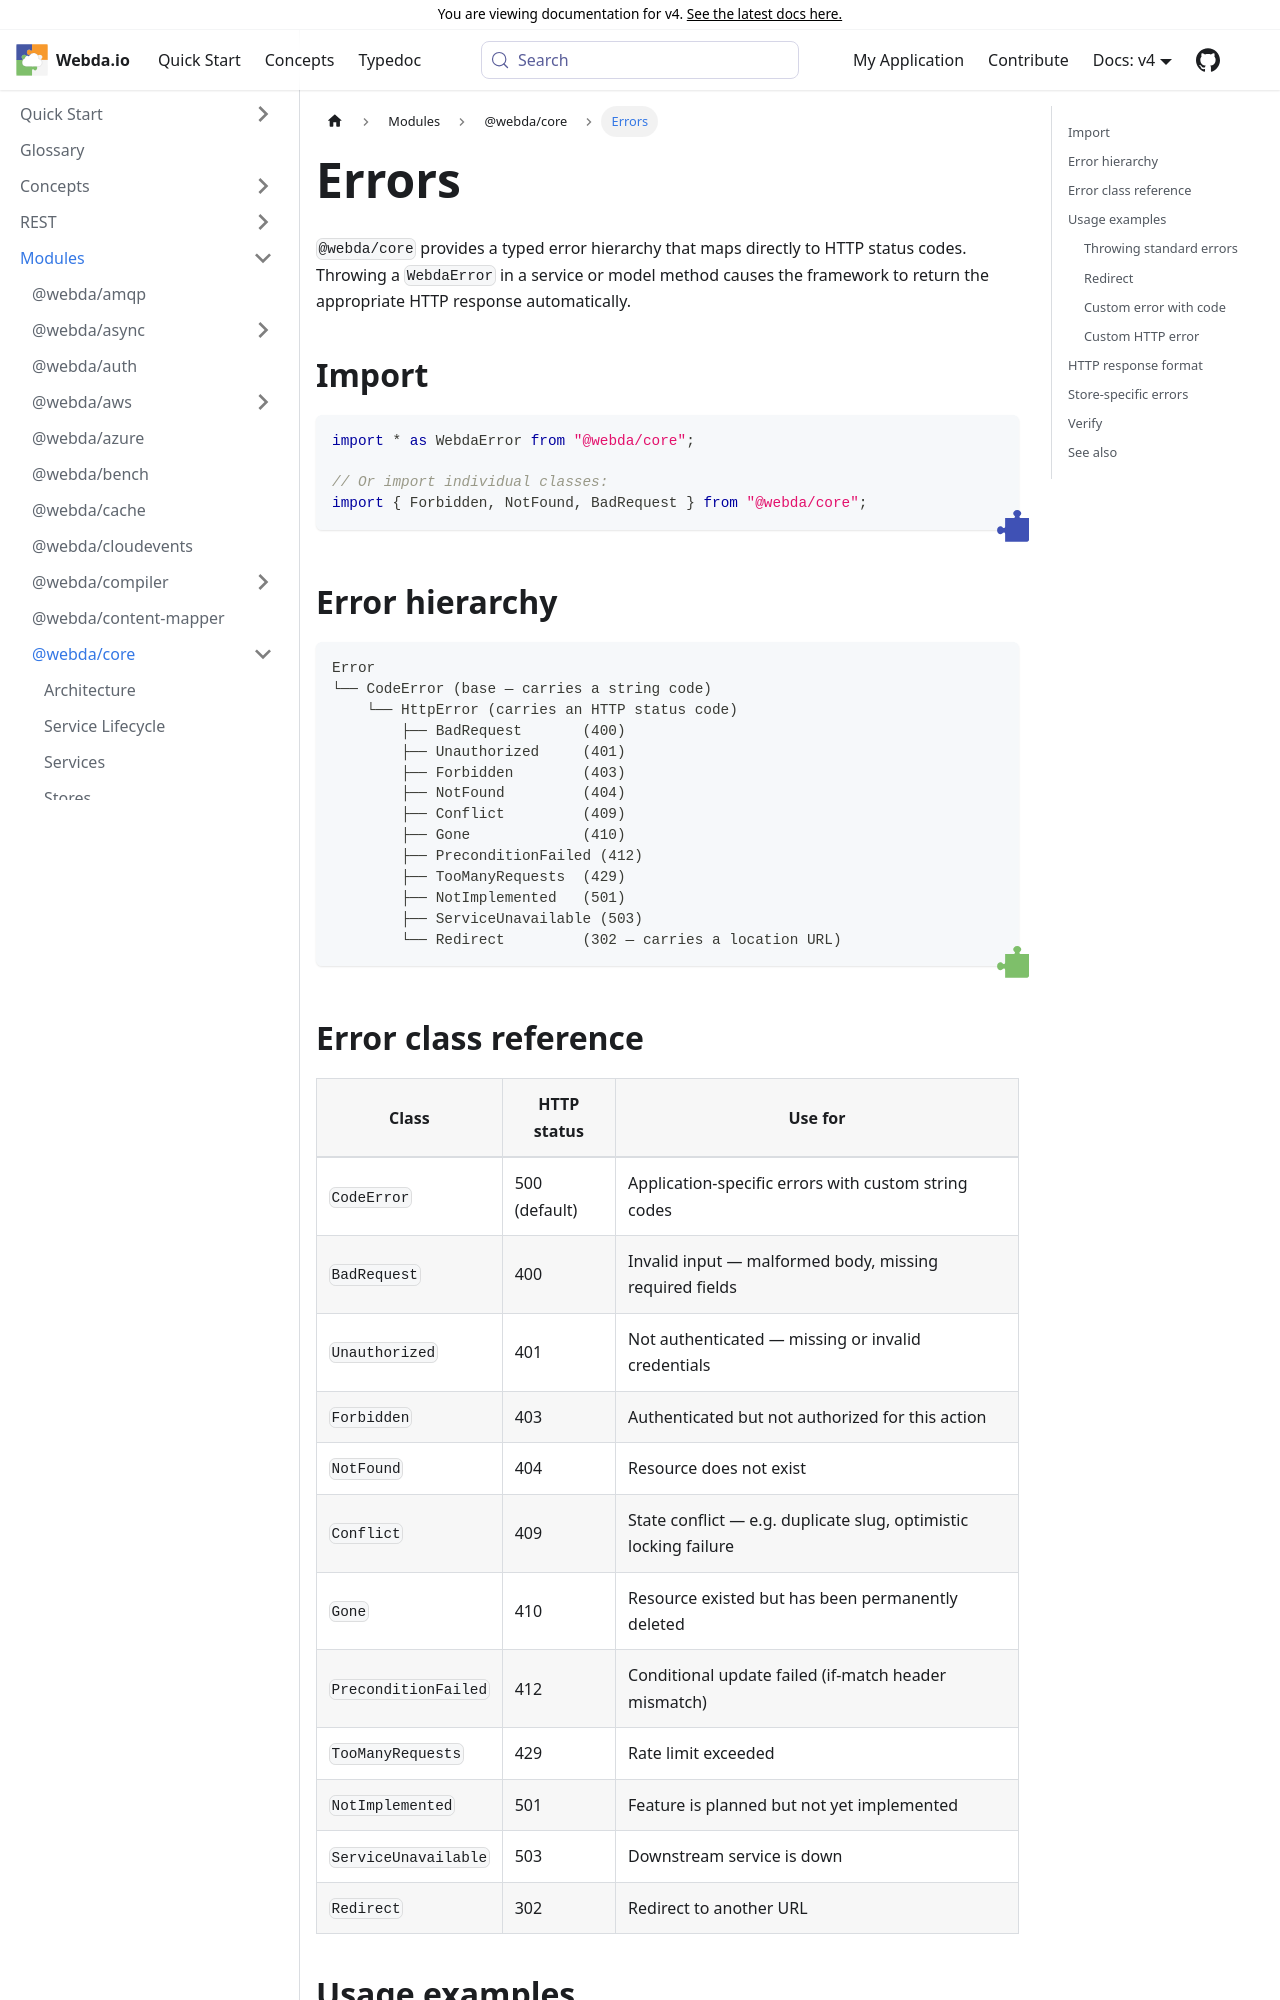

repository: loopingz/webda.io · page: v4/docs/Modules/core/Errors/index.html · generator: docusaurus

---
sidebar_position: 9
sidebar_label: Errors
---

# Errors

`@webda/core` provides a typed error hierarchy that maps directly to HTTP status codes. Throwing a `WebdaError` in a service or model method causes the framework to return the appropriate HTTP response automatically.

## Import

```typescript
import { WebdaError } from "@webda/core";

// The classes are members of the WebdaError namespace:
throw new WebdaError.NotFound("Not found");
```

## Error hierarchy

```
Error
└── CodeError (base — carries a string code)
    └── HttpError (carries an HTTP status code)
        ├── BadRequest       (400)
        ├── Unauthorized     (401)
        ├── Forbidden        (403)
        ├── NotFound         (404)
        ├── Conflict         (409)
        ├── Gone             (410)
        ├── PreconditionFailed (412)
        ├── TooManyRequests  (429)
        ├── NotImplemented   (501)
        ├── ServiceUnavailable (503)
        └── Redirect         (302 — carries a location URL)
```
